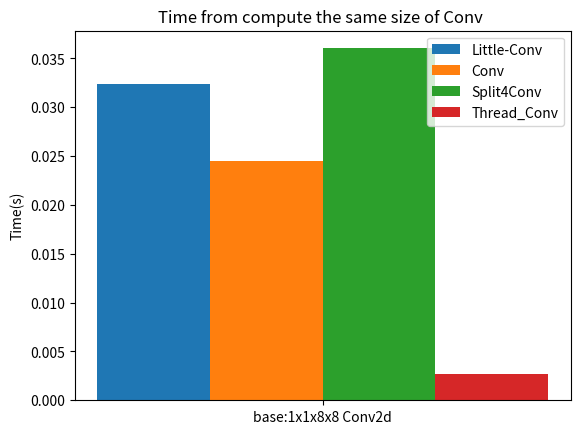

Source code (Python):
import matplotlib
import matplotlib.pyplot as plt
import numpy as np

# 绘制比较四组tConv 的分组直方图

labels = ['1x1x5x5(little conv2d)', '1x1x8x8(conv2d)', '1x1x8x8-4(split 4 little conv2d)', '1x1x8x8-4(4 thread)']
little_conv_means = [0.032381]
conv_means = [0.024514]
split4conv_means = [0.036042]
Thread_conv_means = [0.002723]

x = np.arange(1)  # the label locations
width = 0.50  # the width of the bars

fig, ax = plt.subplots()
rects1 = ax.bar(x - width/2, little_conv_means, width, label='Little-Conv')
rects2 = ax.bar(x + width/2, conv_means, width, label='Conv')
rects3 = ax.bar(x + width/2+width, split4conv_means, width, label='Split4Conv')
rects4 = ax.bar(x + width/2+width+width, Thread_conv_means, width, label='Thread_Conv')

# Add some text for labels, title and custom x-axis tick labels, etc.
ax.set_ylabel('Time(s)')
# ax.set_xlabel('Type')
ax.set_title('Time from compute the same size of Conv ')
ax.set_xticks(x + width)
ax.set_xticklabels(['base:1x1x8x8 Conv2d'])



ax.legend()